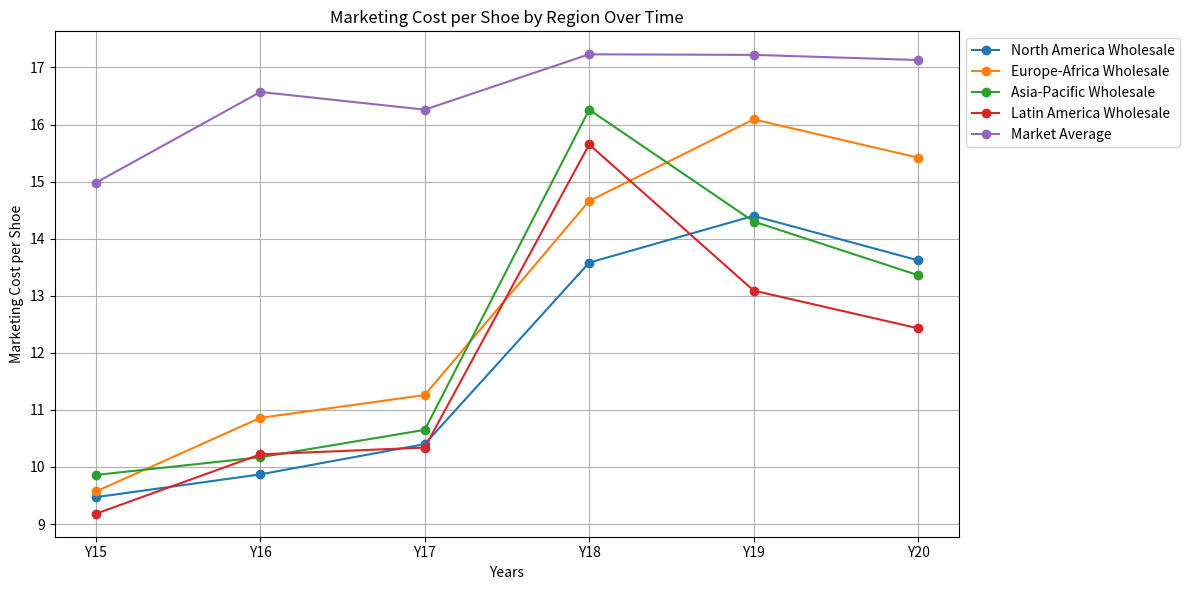

Python code for this plot:
# -*- coding: utf-8 -*-
"""
Created on Tue Apr 30 16:25:38 2024

@author: porte
"""

"""
Created on Tue Apr 16 22:46:34 2024

@author: porte
"""

import numpy as np
import matplotlib.pyplot as plt

# Data for Marketing per shoe
regions = ['North America Wholesale', 'Europe-Africa Wholesale',
           'Asia-Pacific Wholesale',  'Latin America Wholesale',
           'Market Average']

years = ['Y15', 'Y16', 'Y17', 'Y18', 'Y19', 'Y20']

marketing_data = {
    'North America Wholesale': [9.47, 9.87, 10.4, 13.58, 14.4, 13.62],
    'Europe-Africa Wholesale': [9.57, 10.86, 11.26, 14.66, 16.09, 15.42],
    'Asia-Pacific Wholesale': [9.86, 10.17, 10.65, 16.26, 14.3, 13.36],
    'Latin America Wholesale': [9.18, 10.22, 10.34, 15.65, 13.09, 12.43],
    'Market Average':[14.98, 16.57, 16.26, 17.23, 17.22, 17.130]
}

# Plotting the line graph
plt.figure(figsize=(12, 6))
for region in regions:
    plt.plot(years, marketing_data[region], marker='o', label=region)

plt.xlabel('Years')
plt.ylabel('Marketing Cost per Shoe')
plt.title('Marketing Cost per Shoe by Region Over Time')
plt.legend(loc='upper left', bbox_to_anchor=(1,1))
plt.grid(True)
plt.tight_layout()
plt.show()